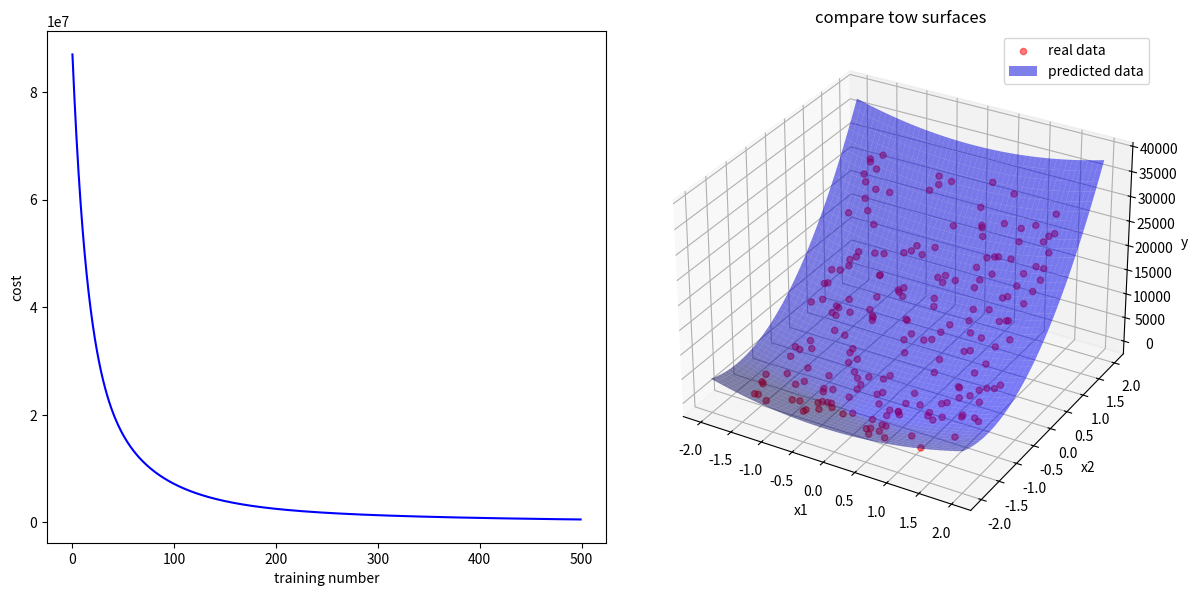

Python code for this plot:
import numpy as np
import matplotlib.pyplot as plt
#准备数据集
np.random.seed(42)
m = 200
x_raw = np.random.uniform(low=1, high=100, size=(m, 2))
#真实的方程
y_raw = 3*x_raw[:, 0] + 3*(x_raw[:, 1]**2) + 5 + np.random.randn(m)
y_raw =  y_raw.reshape(-1, 1)
#正则化
x1_mean = np.mean(x_raw[:, 0])
x2_mean = np.mean(x_raw[:, 1])
sigma1 = np.std(x_raw[:, 0])
sigma2 = np.std(x_raw[:, 1])
x1 = (x_raw[:, 0] - x1_mean) / sigma1
x2 = (x_raw[:, 1] - x2_mean) / sigma2
#特征整理为[x1,x1^2,x2,x2^2,x1*x2]形式
x1_2 = x1 ** 2
x2_2 = x2 ** 2
x12 = x1 * x2
X = np.column_stack([x1, x1_2, x2, x2_2, x12])
ones = np.ones((m, 1))
X = np.hstack([X, ones])
#设定初始参数
w = np.array([0.5, 0.5, 0.5, 0.5, 0.5, 5]).reshape(-1, 1)
alpha = 0.01
lambda_ = 0.1
epoch = 500
J_list = []
for i in range(epoch):
    error = (X @ w) - y_raw
    w_reg = w.copy()
    w_reg[5] = 0
    J_i = (np.sum(error ** 2) + lambda_ * np.sum(w_reg ** 2)) / (2*m)
    J_list.append(J_i)
    J_grad = (X.T @ error + lambda_ * w_reg) / m#5x1
    w = w - alpha * J_grad
print("final W = ", w)
fig = plt.figure(figsize=(12, 6))
ax1 = fig.add_subplot(1, 2, 1)
ax1.plot(range(epoch), J_list, color='blue')
ax1.set_xlabel('training number')
ax1.set_ylabel('cost')
ax2 = fig.add_subplot(1, 2, 2, projection='3d')
x11, x22 = np.meshgrid(np.linspace(-2, 2,50), np.linspace(-2, 2,50))
y_hat = w[0] * x11 + w[1] * (x11 ** 2) + w[2] * x22 + w[3] * (x22 ** 2) + w[4] * (x11 * x22) + w[5]
ax2.scatter(x1.flatten(), x2.flatten(), y_raw.flatten(), color='red', alpha=0.5, label='real data')
ax2.plot_surface(x11, x22, y_hat, color='blue', alpha=0.5, label='predicted data')
ax2.set_xlabel('x1')
ax2.set_ylabel('x2')
ax2.set_zlabel('y')
ax2.set_title("compare tow surfaces")
ax2.legend()
plt.tight_layout()
plt.show()
